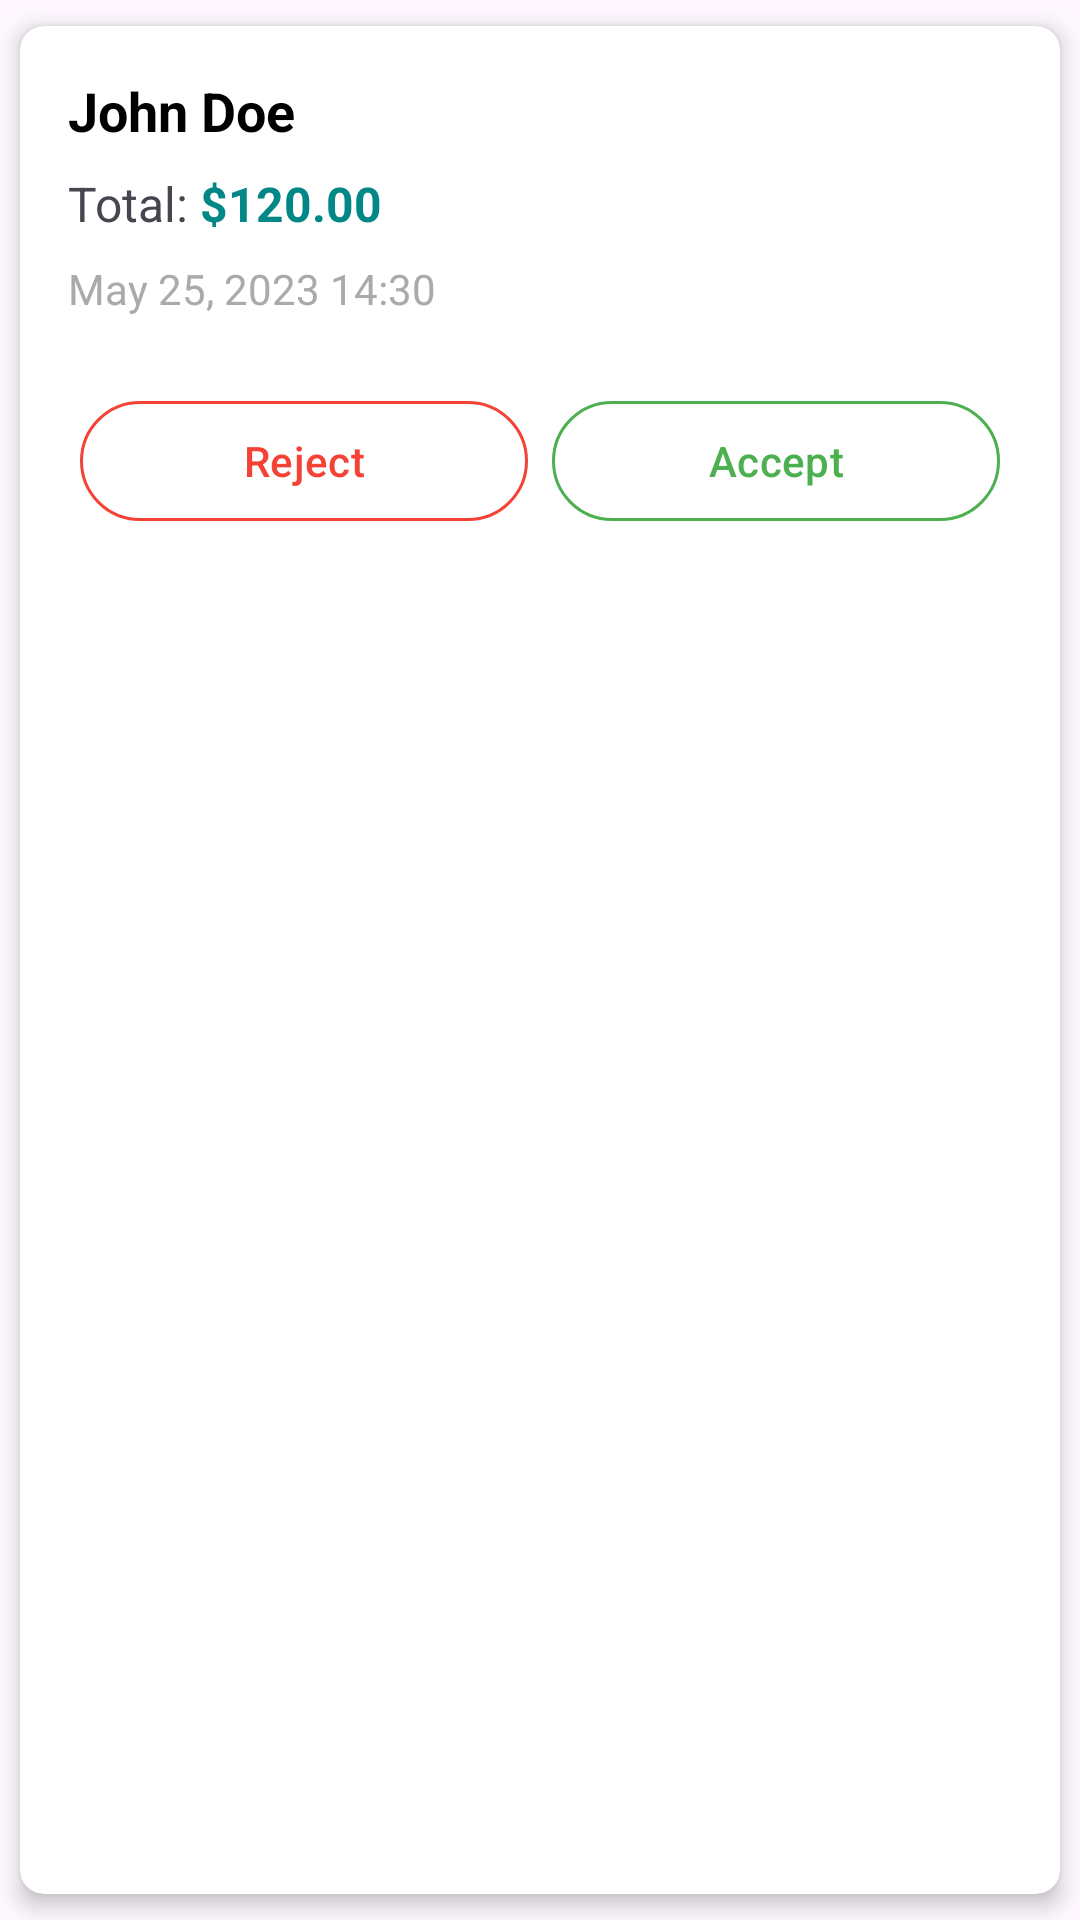

The Android layout XML behind this screen, and the referenced resources:
<!-- AndroidManifest.xml: application theme Theme.AsanKhredari -->
<!-- res/layout/retailer_pending_orders_layout.xml -->
<?xml version="1.0" encoding="utf-8"?>
<androidx.cardview.widget.CardView
    xmlns:android="http://schemas.android.com/apk/res/android"
    xmlns:app="http://schemas.android.com/apk/res-auto"
    android:layout_width="match_parent"
    android:layout_height="wrap_content"
    android:layout_margin="8dp"
    app:cardCornerRadius="8dp"
    app:cardElevation="4dp"
    app:cardUseCompatPadding="true">

    <LinearLayout
        android:layout_width="match_parent"
        android:layout_height="wrap_content"
        android:orientation="vertical"
        android:padding="16dp">

        
        <TextView
            android:id="@+id/userName"
            android:layout_width="match_parent"
            android:layout_height="wrap_content"
            android:text="John Doe"
            android:textSize="18sp"
            android:maxLines="1"
            android:textColor="@android:color/black"
            android:textStyle="bold"
            android:layout_marginBottom="8dp"/>

        
        <LinearLayout
            android:layout_width="match_parent"
            android:layout_height="wrap_content"
            android:orientation="horizontal"
            android:layout_marginBottom="8dp">

            <TextView
                android:layout_width="wrap_content"
                android:layout_height="wrap_content"
                android:text="Total: "
                android:textSize="16sp"/>

            <TextView
                android:id="@+id/price"
                android:layout_width="wrap_content"
                android:layout_height="wrap_content"
                android:text="$120.00"
                android:textSize="16sp"
                android:textColor="@color/teal_700"
                android:textStyle="bold"/>
        </LinearLayout>

        
        <TextView
            android:id="@+id/timeStamp"
            android:layout_width="match_parent"
            android:layout_height="wrap_content"
            android:text="May 25, 2023 14:30"
            android:textSize="14sp"
            android:textColor="@android:color/darker_gray"
            android:layout_marginBottom="16dp"/>

        
        <LinearLayout
            android:layout_width="match_parent"
            android:layout_height="wrap_content"
            android:orientation="horizontal"
            android:weightSum="2"
            android:layout_marginTop="8dp">
            <com.google.android.material.button.MaterialButton
                android:id="@+id/RejectBtn"
                style="@style/Widget.Material3.Button.OutlinedButton"
                android:layout_width="0dp"
                android:layout_height="wrap_content"
                android:layout_weight="1"
                android:layout_marginStart="4dp"
                android:layout_marginEnd="4dp"
                android:text="Reject"
                app:strokeColor="@color/red_500"
                app:strokeWidth="1dp"
                android:textColor="@color/red_500"/>

            <com.google.android.material.button.MaterialButton
                android:id="@+id/acceptBtn"
                style="@style/Widget.Material3.Button.OutlinedButton"
                android:layout_width="0dp"
                android:layout_height="wrap_content"
                android:layout_weight="1"
                android:text="Accept"
                android:layout_marginStart="4dp"
                android:layout_marginEnd="4dp"
                app:strokeColor="@color/green_500"
                app:strokeWidth="1dp"
                android:textColor="@color/green_500"/>
        </LinearLayout>
    </LinearLayout>
</androidx.cardview.widget.CardView>
<!-- resources referenced by this layout -->
<resources>
  <color name="green_500">#4CAF50</color>
  <color name="red_500">#F44336</color>
  <color name="teal_700">#018786</color>
  <style name="Theme.AsanKhredari" parent="Base.Theme.AsanKhredari" />
  <style name="Base.Theme.AsanKhredari" parent="Theme.Material3.DayNight.NoActionBar">
          
          
      </style>
</resources>
